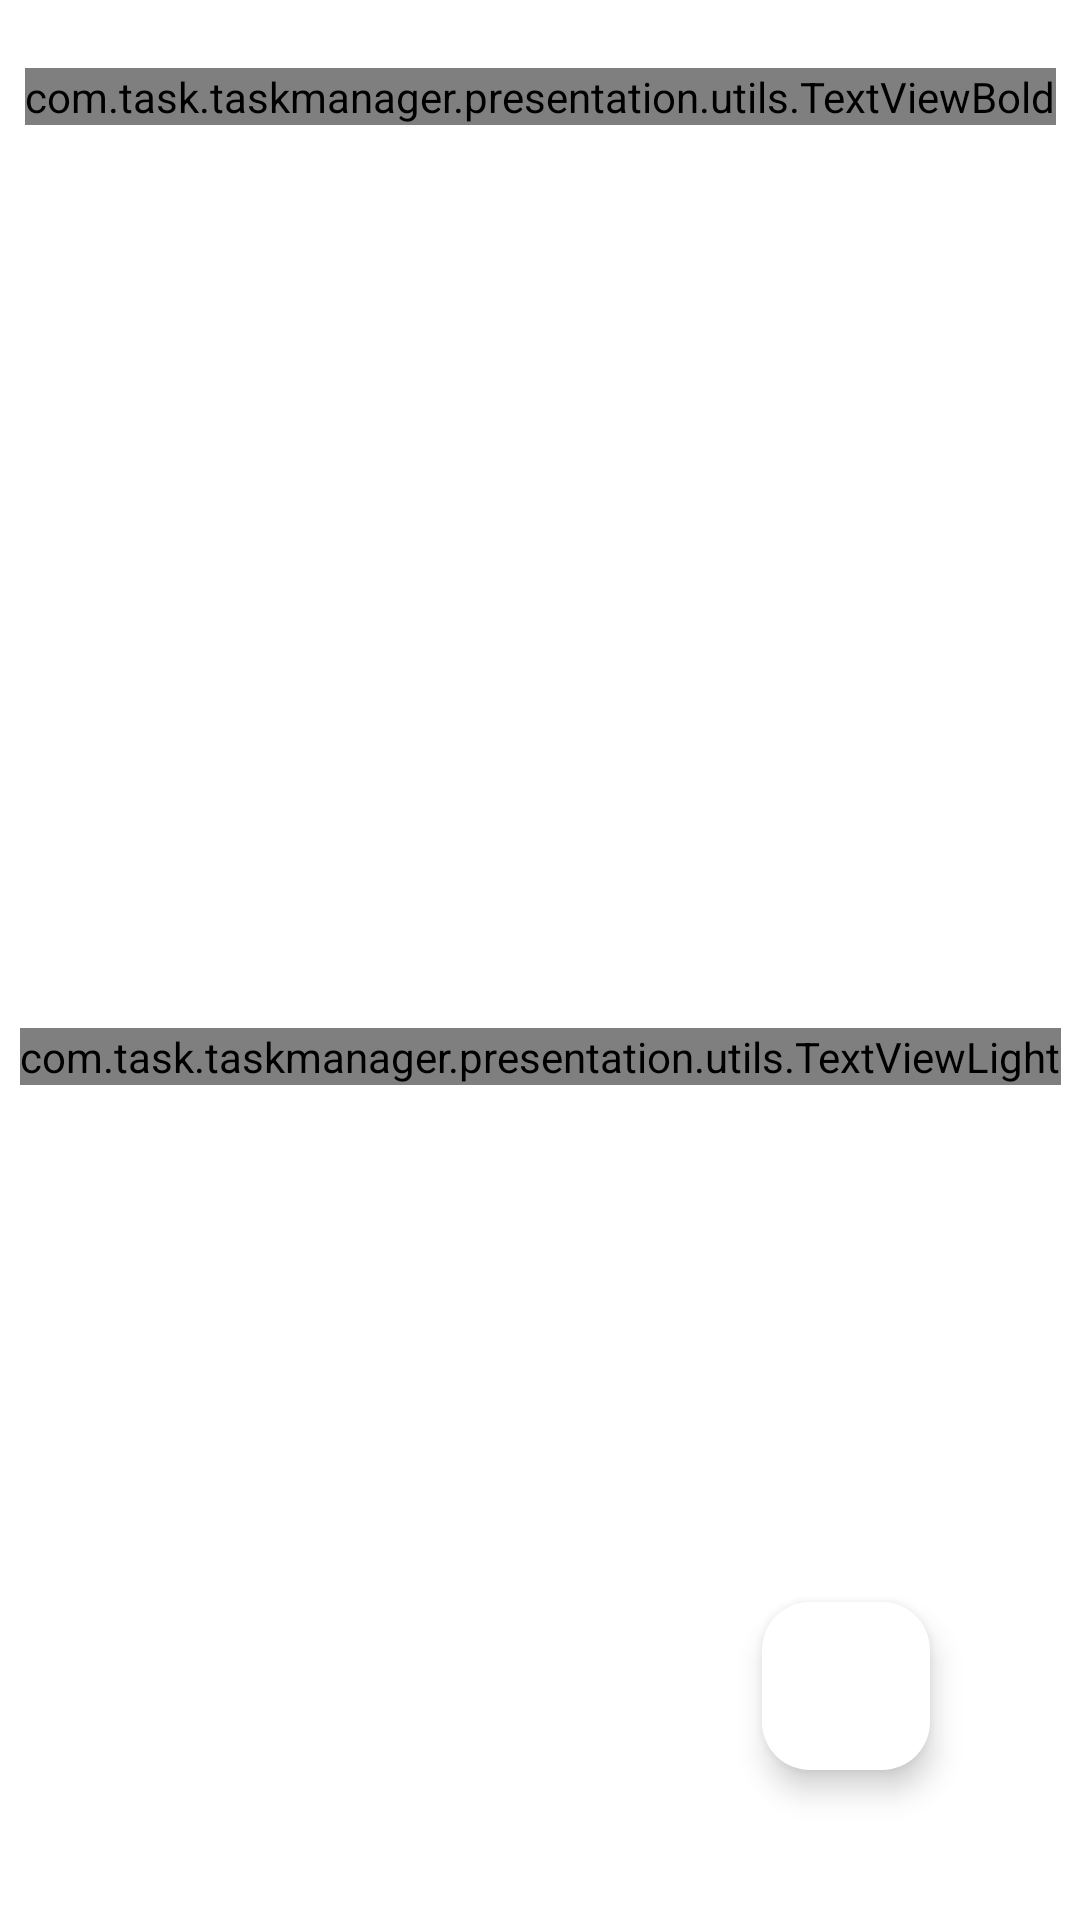

Here is an Android app screen rendered from its layout file. Give the layout XML and the strings, colors and styles it references.
<!-- AndroidManifest.xml: application theme Theme.TaskManager -->
<!-- res/layout/fragment_home.xml -->
<?xml version="1.0" encoding="utf-8"?>
<androidx.constraintlayout.widget.ConstraintLayout xmlns:android="http://schemas.android.com/apk/res/android"
    android:layout_width="match_parent"
    android:layout_height="match_parent"
    android:background="?colorBackground"
    xmlns:app="http://schemas.android.com/apk/res-auto"
    xmlns:tools="http://schemas.android.com/tools">

    <androidx.constraintlayout.widget.ConstraintLayout
        android:id="@+id/cl_home_toolbar"
        android:layout_width="match_parent"
        app:layout_constraintTop_toTopOf="parent"
        app:layout_constraintStart_toStartOf="parent"
        app:layout_constraintEnd_toEndOf="parent"
        android:layout_height="?attr/actionBarSize">

        <com.task.taskmanager.presentation.utils.TextViewBold
            android:id="@+id/tv_home_appName"
            android:layout_width="wrap_content"
            app:layout_constraintStart_toStartOf="parent"
            app:layout_constraintEnd_toEndOf="parent"
            android:text="@string/app_name"
            android:textSize="22sp"
            app:layout_constraintTop_toTopOf="parent"
            app:layout_constraintBottom_toBottomOf="parent"
            android:layout_height="wrap_content"/>

    </androidx.constraintlayout.widget.ConstraintLayout>

    <com.task.taskmanager.presentation.utils.TextViewLight
        android:id="@+id/tv_home_nothing"
        android:layout_width="wrap_content"
        app:layout_constraintTop_toBottomOf="@+id/cl_home_toolbar"
        app:layout_constraintStart_toStartOf="parent"
        app:layout_constraintBottom_toBottomOf="parent"
        app:layout_constraintEnd_toEndOf="parent"
        android:text="@string/no_task_to_show"
        android:textSize="14sp"
        android:layout_height="wrap_content"/>

    <androidx.recyclerview.widget.RecyclerView
        android:id="@+id/rv_home_tasks"
        android:layout_width="match_parent"
        app:layout_constraintTop_toBottomOf="@+id/cl_home_toolbar"
        app:layout_constraintStart_toStartOf="parent"
        app:layout_constraintEnd_toEndOf="parent"
        tools:itemCount="5"
        tools:listitem="@layout/item_task"
        app:layout_constraintBottom_toBottomOf="parent"
        android:layout_height="0dp"/>

    <com.google.android.material.floatingactionbutton.FloatingActionButton
        android:id="@+id/fab_home_addTask"
        android:layout_width="wrap_content"
        app:layout_constraintEnd_toEndOf="parent"
        app:layout_constraintBottom_toBottomOf="parent"
        android:layout_margin="50dp"
        android:contentDescription="@string/add_new_task"
        android:backgroundTint="?fabBackgroundColor"
        android:src="@drawable/baseline_add_24"
        app:fabSize="normal"
        android:layout_height="wrap_content"/>

</androidx.constraintlayout.widget.ConstraintLayout>
<!-- res/layout/item_task.xml (included above) -->
<?xml version="1.0" encoding="utf-8"?>
<LinearLayout
    xmlns:android="http://schemas.android.com/apk/res/android"
    android:layout_width="match_parent"
    android:layout_height="wrap_content"
    xmlns:app="http://schemas.android.com/apk/res-auto"
    xmlns:tools="http://schemas.android.com/tools"
    android:orientation="vertical">
    <androidx.constraintlayout.widget.ConstraintLayout
        android:layout_width="match_parent"
        android:padding="10dp"
        android:layout_margin="10dp"
        android:layout_height="80dp">

        <com.task.taskmanager.presentation.utils.TextViewBold
            android:id="@+id/tv_taskItem_title"
            android:layout_width="wrap_content"
            app:layout_constraintStart_toStartOf="parent"
            android:maxWidth="120dp"
            app:layout_constraintTop_toTopOf="parent"
            android:text="Title"
            android:maxLines="1"
            android:ellipsize="end"
            android:textSize="20sp"
            android:layout_height="wrap_content"/>

        <com.task.taskmanager.presentation.utils.TextViewRegular
            android:id="@+id/tv_taskItem_description"
            android:layout_width="wrap_content"
            app:layout_constraintStart_toStartOf="parent"
            app:layout_constraintTop_toBottomOf="@+id/tv_taskItem_title"
            android:textSize="14sp"
            android:maxWidth="120dp"
            android:maxLines="1"
            android:ellipsize="end"
            app:layout_constraintBottom_toBottomOf="parent"
            tools:text="description"
            android:layout_height="wrap_content"/>

        <ImageView
            android:id="@+id/iv_itemTask_edit"
            android:layout_width="33dp"
            android:src="@drawable/ic_edit"
            app:tint="?iconTint"
            android:padding="3dp"
            app:layout_constraintEnd_toEndOf="parent"
            app:layout_constraintTop_toTopOf="parent"
            android:layout_height="33dp"/>

        <ImageView
            android:id="@+id/iv_itemTask_remove"
            android:layout_width="33dp"
            android:src="@drawable/ic_remove"
            app:tint="?iconTint"
            android:padding="3dp"
            app:layout_constraintEnd_toEndOf="parent"
            app:layout_constraintTop_toBottomOf="@+id/iv_itemTask_edit"
            app:layout_constraintBottom_toBottomOf="parent"
            android:layout_height="33dp"/>

        <com.task.taskmanager.presentation.utils.TextViewBold
            android:id="@+id/tv_taskItem_deadLine"
            android:layout_width="wrap_content"
            app:layout_constraintEnd_toStartOf="@+id/iv_itemTask_edit"
            app:layout_constraintStart_toStartOf="parent"
            app:layout_constraintTop_toTopOf="parent"
            app:layout_constraintBottom_toBottomOf="parent"
            tools:text="03:30 pm"
            android:textSize="15sp"
            android:layout_height="wrap_content"/>

    </androidx.constraintlayout.widget.ConstraintLayout>
    <View
        android:id="@+id/v_itemTask_divider"
        android:layout_width="match_parent"
        android:background="?dividerBackgroundColor"
        app:layout_constraintBottom_toBottomOf="parent"
        app:layout_constraintStart_toStartOf="parent"
        android:layout_marginHorizontal="15dp"
        app:layout_constraintEnd_toEndOf="parent"
        android:layout_height="1dp"/>
</LinearLayout>
<!-- resources referenced by this layout -->
<resources>
  <string name="add_new_task">Add New Task</string>
  <string name="app_name">Task Manager</string>
  <string name="no_task_to_show">Nothing to show!</string>
  <style name="Theme.TaskManager" parent="Base.Theme.TaskManager" />
  <style name="Base.Theme.TaskManager" parent="Theme.Material3.DayNight.NoActionBar">
          <item name="colorPrimary">@color/blue</item>
          <item name="colorPrimaryVariant">@color/whiteShadow</item>
          <item name="colorOnPrimary">@color/black</item>
          <item name="colorSecondary">@color/white</item>
          <item name="colorSecondaryVariant">@color/whiteShadow</item>
          <item name="colorOnSecondary">@color/black</item>
          <item name="fabBackgroundColor">@color/white</item>
          <item name="buttonTextColor">@color/white</item>
          <item name="colorBackground">@color/white</item>
          <item name="textInputBackgroundFocused">@color/white</item>
          <item name="textInputBackgroundNotFocused">@color/whiteShadow</item>
      </style>
  <color name="blue">#1e90ff</color>
  <color name="whiteShadow">#D3D3D3</color>
  <color name="black">#FF000000</color>
  <color name="white">#FFFFFFFF</color>
</resources>
